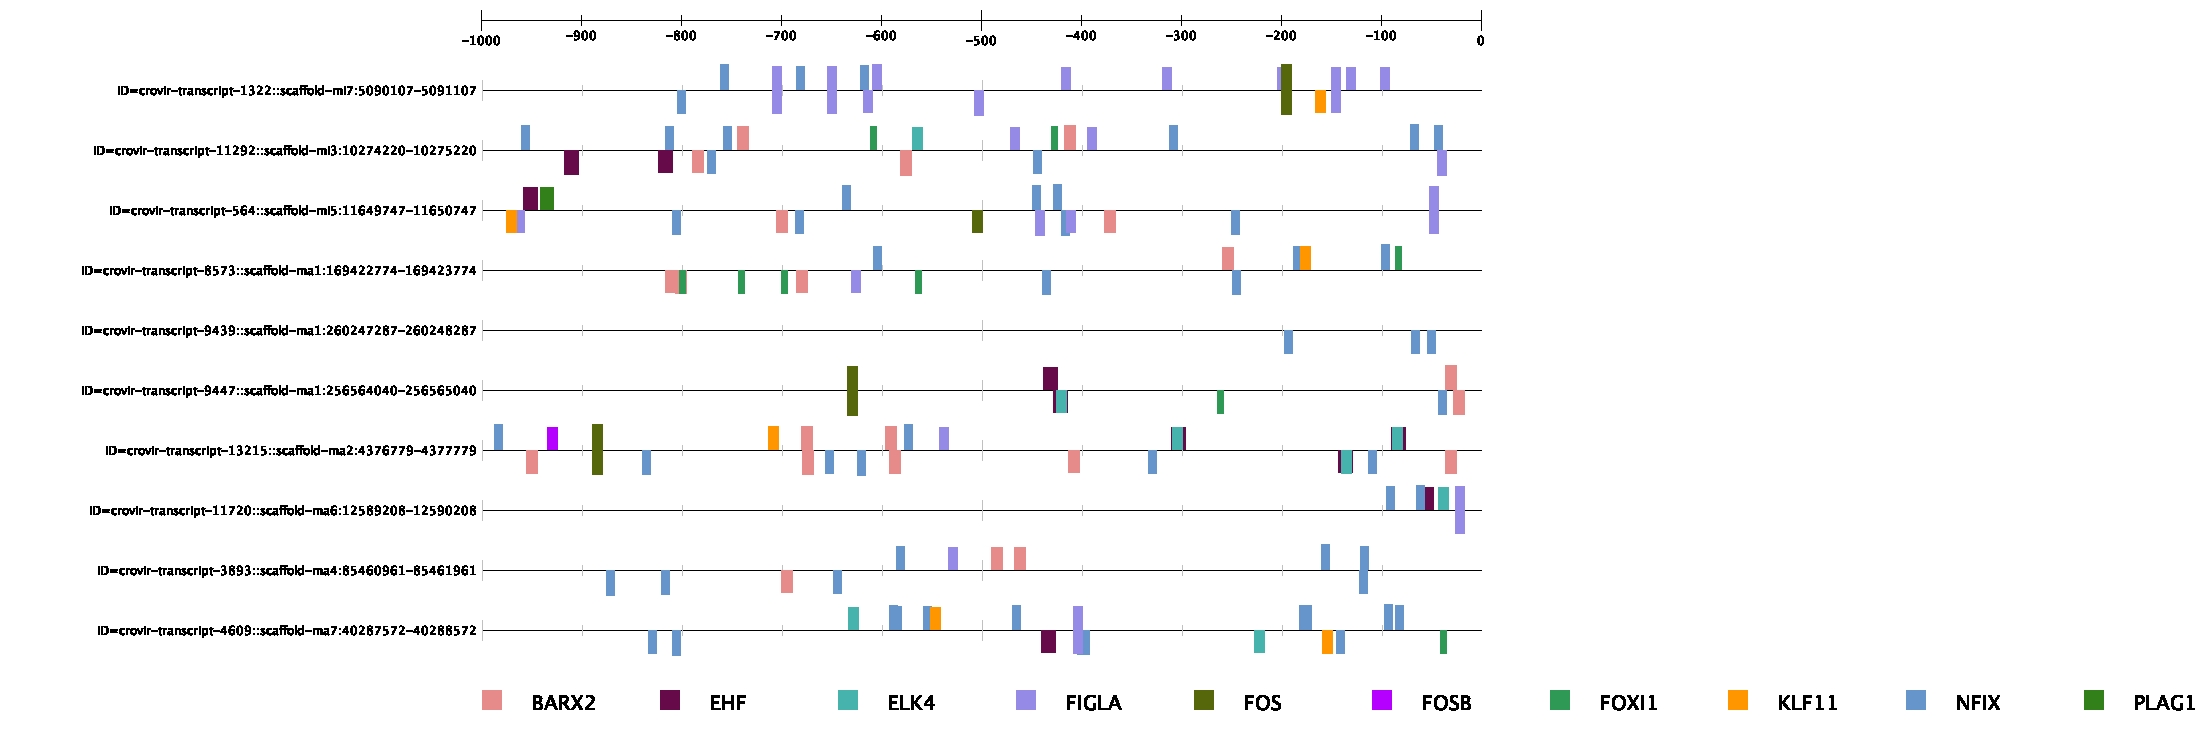

The file beside this chart, header and first rows:
Gene Name, Gene ID, Transcription Factor Name, Transcription Factor ID, Start Position, End Position, Strand, Core Match Score, Matrix Match Score, Sequence
ID=crovir-transcript-1322::scaffold-mi7:…, 1935, SOX10, MA0442.2, 987, 997, -1, 1, 0.999, AAAACAAAGCA
ID=crovir-transcript-1322::scaffold-mi7:…, 1935, RORA, MA0071.1, 763, 772, 1, 1, 0.882, AGCAGGGTCA
ID=crovir-transcript-1322::scaffold-mi7:…, 1935, RORA, MA0071.1, 740, 749, -1, 1, 0.885, AAAATGGTCA
ID=crovir-transcript-1322::scaffold-mi7:…, 1935, RORA, MA0071.1, 396, 405, -1, 1, 0.934, TGGGAGGTCA
ID=crovir-transcript-1322::scaffold-mi7:…, 1935, FOXO4, MA0848.1, 357, 363, 1, 0.898, 0.856, ATCAACA
ID=crovir-transcript-1322::scaffold-mi7:…, 1935, ZNF341, MA1655.1, 287, 298, 1, 1, 0.922, CCAAACAGCTGC
ID=crovir-transcript-1322::scaffold-mi7:…, 1935, Creb3l2, MA0608.1, 614, 622, 1, 1, 0.868, GACACGTAG
ID=crovir-transcript-1322::scaffold-mi7:…, 1935, Creb3l2, MA0608.1, 849, 857, 1, 1, 0.961, GTCACGTGA
ID=crovir-transcript-1322::scaffold-mi7:…, 1935, Creb3l2, MA0608.1, 850, 858, -1, 1, 0.888, ATCACGTGA
ID=crovir-transcript-1322::scaffold-mi7:…, 1935, Creb3l2, MA0608.1, 615, 623, -1, 0.863, 0.894, GCTACGTGT
ID=crovir-transcript-1322::scaffold-mi7:…, 1935, GRHL2, MA1105.2, 955, 966, -1, 1, 0.889, TGCACAGGTTTC
ID=crovir-transcript-1322::scaffold-mi7:…, 1935, TFAP4, MA0691.1, 290, 299, 1, 1, 0.983, AACAGCTGCT
ID=crovir-transcript-1322::scaffold-mi7:…, 1935, TFAP4, MA0691.1, 345, 354, 1, 1, 0.955, GACAGCTGAT
ID=crovir-transcript-1322::scaffold-mi7:…, 1935, TFAP4, MA0691.1, 345, 354, -1, 1, 0.959, ATCAGCTGTC
ID=crovir-transcript-1322::scaffold-mi7:…, 1935, TFAP4, MA0691.1, 290, 299, -1, 1, 0.978, AGCAGCTGTT
ID=crovir-transcript-1322::scaffold-mi7:…, 1935, Tcfcp2l1, MA0145.2, 200, 213, -1, 0.976, 0.926, CCAGAATTCCCCAG
ID=crovir-transcript-1322::scaffold-mi7:…, 1935, FIGLA, MA0820.1, 290, 299, 1, 0.909, 0.916, AACAGCTGCT
ID=crovir-transcript-1322::scaffold-mi7:…, 1935, FIGLA, MA0820.1, 345, 354, 1, 0.909, 0.903, GACAGCTGAT
ID=crovir-transcript-1322::scaffold-mi7:…, 1935, FIGLA, MA0820.1, 390, 399, 1, 1, 0.985, AACACCTGAC
ID=crovir-transcript-1322::scaffold-mi7:…, 1935, FIGLA, MA0820.1, 579, 588, 1, 0.871, 0.862, GGCAACTGAA
ID=crovir-transcript-1322::scaffold-mi7:…, 1935, FIGLA, MA0820.1, 680, 689, 1, 0.871, 0.888, TACAACTGTT
ID=crovir-transcript-1322::scaffold-mi7:…, 1935, FIGLA, MA0820.1, 795, 804, 1, 0.871, 0.865, TGCAACTGAC
ID=crovir-transcript-1322::scaffold-mi7:…, 1935, FIGLA, MA0820.1, 849, 858, 1, 0.87, 0.865, GTCACGTGAT
ID=crovir-transcript-1322::scaffold-mi7:…, 1935, FIGLA, MA0820.1, 864, 873, 1, 0.871, 0.884, AGCAACTGTC
ID=crovir-transcript-1322::scaffold-mi7:…, 1935, FIGLA, MA0820.1, 898, 907, 1, 0.871, 0.875, CTCAACTGTG
ID=crovir-transcript-1322::scaffold-mi7:…, 1935, FIGLA, MA0820.1, 849, 858, -1, 0.87, 0.873, ATCACGTGAC
ID=crovir-transcript-1322::scaffold-mi7:…, 1935, FIGLA, MA0820.1, 492, 501, -1, 1, 0.969, CTCACCTGCC
ID=crovir-transcript-1322::scaffold-mi7:…, 1935, FIGLA, MA0820.1, 381, 390, -1, 0.871, 0.873, TTCAACTGGC
ID=crovir-transcript-1322::scaffold-mi7:…, 1935, FIGLA, MA0820.1, 345, 354, -1, 0.909, 0.916, ATCAGCTGTC
ID=crovir-transcript-1322::scaffold-mi7:…, 1935, FIGLA, MA0820.1, 290, 299, -1, 0.909, 0.918, AGCAGCTGTT
ID=crovir-transcript-1322::scaffold-mi7:…, 1935, Arid3a, MA0151.1, 271, 276, 1, 0.939, 0.944, ATAAAA
ID=crovir-transcript-1322::scaffold-mi7:…, 1935, Arid3a, MA0151.1, 320, 325, 1, 0.939, 0.887, ATAAAT
ID=crovir-transcript-1322::scaffold-mi7:…, 1935, Arid3a, MA0151.1, 324, 329, 1, 0.939, 0.867, ATAAAG
ID=crovir-transcript-1322::scaffold-mi7:…, 1935, Arid3a, MA0151.1, 357, 362, 1, 0.97, 0.891, ATCAAC
ID=crovir-transcript-1322::scaffold-mi7:…, 1935, Arid3a, MA0151.1, 777, 782, 1, 0.97, 0.972, ATCAAA
ID=crovir-transcript-1322::scaffold-mi7:…, 1935, NR4A2, MA0160.1, 395, 402, -1, 1, 0.943, GAGGTCAG
ID=crovir-transcript-1322::scaffold-mi7:…, 1935, CREB3, MA0638.1, 847, 860, 1, 0.857, 0.869, GTGTCACGTGATCC
ID=crovir-transcript-1322::scaffold-mi7:…, 1935, TBX3, MA1566.1, 449, 458, 1, 0.893, 0.857, CTGGTGGAAA
ID=crovir-transcript-1322::scaffold-mi7:…, 1935, TBX3, MA1566.1, 494, 503, 1, 0.892, 0.866, CAGGTGAGTT
ID=crovir-transcript-1322::scaffold-mi7:…, 1935, TBX3, MA1566.1, 502, 511, 1, 0.953, 0.895, TTTGTGTCCC
ID=crovir-transcript-1322::scaffold-mi7:…, 1935, TBX3, MA1566.1, 834, 843, 1, 1, 0.957, GGGGTGTGTG
ID=crovir-transcript-1322::scaffold-mi7:…, 1935, TBX3, MA1566.1, 836, 845, 1, 0.953, 0.914, GGTGTGTGTG
ID=crovir-transcript-1322::scaffold-mi7:…, 1935, TBX3, MA1566.1, 838, 847, 1, 0.953, 0.911, TGTGTGTGTG
ID=crovir-transcript-1322::scaffold-mi7:…, 1935, TBX3, MA1566.1, 840, 849, 1, 0.953, 0.911, TGTGTGTGTG
ID=crovir-transcript-1322::scaffold-mi7:…, 1935, TBX3, MA1566.1, 842, 851, 1, 0.953, 0.911, TGTGTGTGTC
ID=crovir-transcript-1322::scaffold-mi7:…, 1935, TBX3, MA1566.1, 844, 853, 1, 0.953, 0.93, TGTGTGTCAC
ID=crovir-transcript-1322::scaffold-mi7:…, 1935, TBX3, MA1566.1, 887, 896, 1, 0.956, 0.917, TAAGTGTTGG
ID=crovir-transcript-1322::scaffold-mi7:…, 1935, TBX3, MA1566.1, 847, 856, -1, 0.857, 0.853, CACGTGACAC
ID=crovir-transcript-1322::scaffold-mi7:…, 1935, TBX3, MA1566.1, 749, 758, -1, 0.956, 0.956, TAAGTGTGAA
ID=crovir-transcript-1322::scaffold-mi7:…, 1935, TBX3, MA1566.1, 612, 621, -1, 0.965, 0.923, TACGTGTCTT
ID=crovir-transcript-1322::scaffold-mi7:…, 1935, TBX3, MA1566.1, 564, 573, -1, 0.953, 0.924, AATGTGTGTA
ID=crovir-transcript-1322::scaffold-mi7:…, 1935, TBX3, MA1566.1, 562, 571, -1, 0.953, 0.885, TGTGTGTACG
ID=crovir-transcript-1322::scaffold-mi7:…, 1935, TBX3, MA1566.1, 415, 424, -1, 0.883, 0.851, AAGGCGTTGC
ID=crovir-transcript-1322::scaffold-mi7:…, 1935, TBX3, MA1566.1, 388, 397, -1, 1, 0.95, CAGGTGTTTC
ID=crovir-transcript-1322::scaffold-mi7:…, 1935, TBX3, MA1566.1, 358, 367, -1, 1, 0.94, TCGGTGTTGA
ID=crovir-transcript-1322::scaffold-mi7:…, 1935, TBX3, MA1566.1, 252, 261, -1, 0.956, 0.895, GCAGTGTTTT
ID=crovir-transcript-1322::scaffold-mi7:…, 1935, RORC, MA1151.1, 740, 751, -1, 1, 0.856, GAAAAATGGTCA
ID=crovir-transcript-1322::scaffold-mi7:…, 1935, NFIX, MA0671.1, 238, 246, 1, 1, 1, GTTGCCAAG
ID=crovir-transcript-1322::scaffold-mi7:…, 1935, NFIX, MA0671.1, 314, 322, 1, 0.932, 0.916, CAAGCCATA
ID=crovir-transcript-1322::scaffold-mi7:…, 1935, NFIX, MA0671.1, 378, 386, 1, 0.955, 0.938, GCAGCCAGT
... 930 more rows
